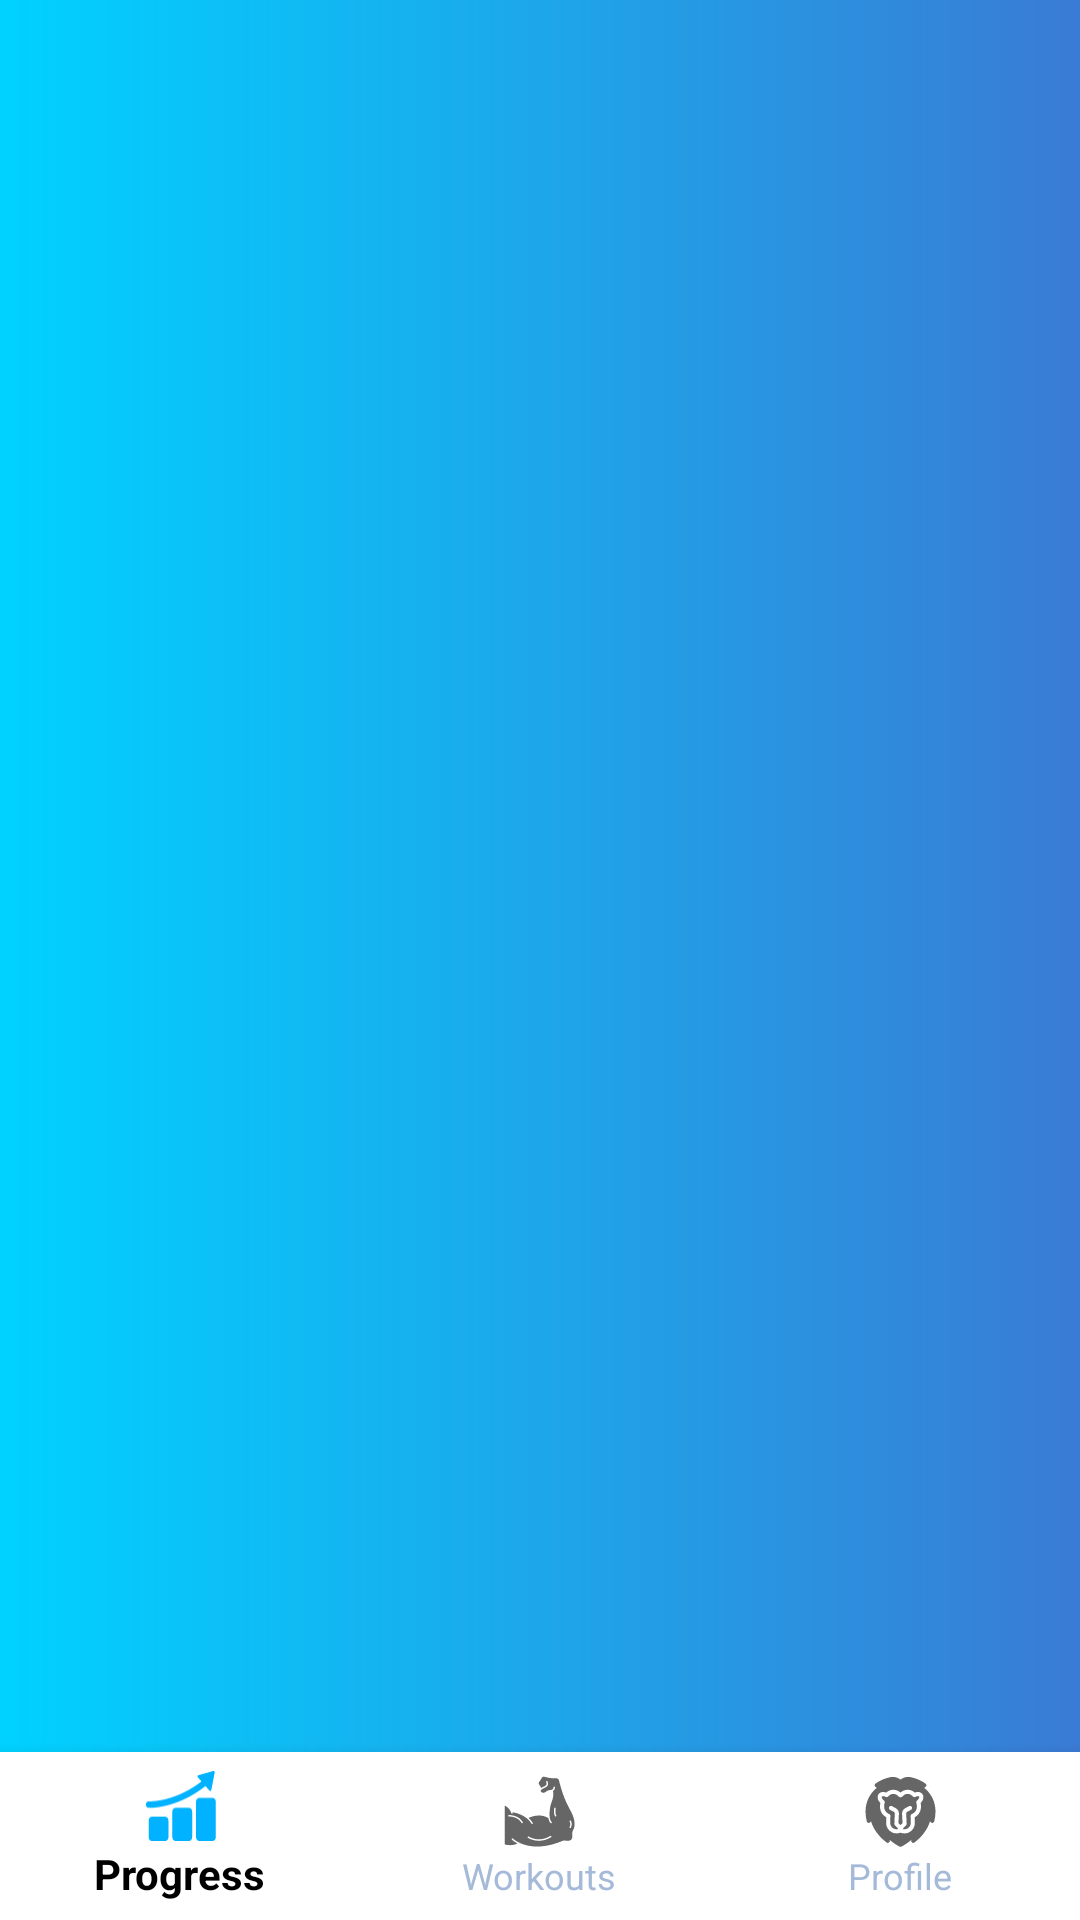

The Android layout XML behind this screen, and the referenced resources:
<!-- AndroidManifest.xml: application theme Theme.Fitnes -->
<!-- res/layout/activity_main.xml -->
<?xml version="1.0" encoding="utf-8"?>
<androidx.constraintlayout.widget.ConstraintLayout xmlns:android="http://schemas.android.com/apk/res/android"
    xmlns:app="http://schemas.android.com/apk/res-auto"
    android:layout_width="match_parent"
    android:layout_height="match_parent"
    >

    <FrameLayout
        android:id="@+id/flFragment"
        android:layout_width="match_parent"
        android:layout_height="0dp"
        app:layout_constraintTop_toTopOf="parent"
        app:layout_constraintStart_toStartOf="parent"
        app:layout_constraintEnd_toEndOf="parent"
        app:layout_constraintBottom_toTopOf="@+id/bottom_divider"
        >
        <androidx.fragment.app.FragmentContainerView
            android:id="@+id/navHostFragment"
            android:layout_width="match_parent"
            android:layout_height="match_parent"
            android:name="androidx.navigation.fragment.NavHostFragment"
            app:defaultNavHost="true"
            app:navGraph="@navigation/main_nav_graph"/>
    </FrameLayout>

    <View
        app:layout_constraintBottom_toTopOf="@id/bottomNavigationView"
        android:id="@+id/bottom_divider"
        android:background="@drawable/layout_background_gradient_blue"
        android:layout_width="match_parent"
        android:layout_height="@dimen/_2sdp"/>


    <com.google.android.material.bottomnavigation.BottomNavigationView
        android:id="@+id/bottomNavigationView"
        app:menu="@menu/bottom_navigation_menu"
        android:layout_width="match_parent"
        android:textAllCaps="true"
        android:layout_height="56dp"
        app:itemBackground="@color/white"

        app:itemTextColor="@drawable/bottom_nav_text_selector"
        app:layout_constraintBottom_toBottomOf="parent"
        app:layout_constraintEnd_toEndOf="parent"
        app:layout_constraintHorizontal_bias="0.5"
        app:layout_constraintStart_toStartOf="parent"
        />

    <androidx.constraintlayout.widget.Group
        android:id="@+id/appBarGroup"
        android:layout_width="wrap_content"
        android:layout_height="wrap_content"
        app:constraint_referenced_ids="bottomNavigationView,bottom_divider"/>
</androidx.constraintlayout.widget.ConstraintLayout>
<!-- resources referenced by this layout -->
<resources>
  <color name="white">#FFFFFFFF</color>
  <!-- drawable bottom_nav_text_selector (drawable) -->
  <?xml version="1.0" encoding="utf-8"?>
  <selector xmlns:android="http://schemas.android.com/apk/res/android">
      <item android:state_checked="true" android:color="@color/black" />
      <item android:state_checked="false" android:color="@color/bottom_navbar_icon_gray" />
  </selector>
  <!-- drawable layout_background_gradient_blue (drawable) -->
  <?xml version="1.0" encoding="utf-8"?>
  <shape xmlns:android="http://schemas.android.com/apk/res/android"
      android:shape="rectangle">
  
      <gradient
          android:angle="0"
          android:startColor="#00D2FF"
          android:endColor="#3A7BD5"/>
  </shape>
  <style name="Theme.Fitnes" parent="Theme.AppCompat.DayNight.NoActionBar">
          <item name="android:forceDarkAllowed" tools:targetApi="q">false</item>
          
          <item name="colorPrimary">@color/text_blue</item>
          <item name="colorPrimaryVariant">@color/text_blue</item>
          <item name="colorOnPrimary">@color/main_background_gray</item>
          
          <item name="colorSecondary">@color/text_blue</item>
          <item name="colorSecondaryVariant">@color/text_blue</item>
          <item name="colorOnSecondary">@color/main_background_gray</item>
  
          <item name="android:windowBackground">@drawable/layout_background_gradient_blue</item>
          <item name="toolbarStyle">@style/Widget.Toolbar</item>
          <item name="android:statusBarColor">#00000000</item>
      </style>
  <color name="black">#FF000000</color>
  <color name="bottom_navbar_icon_gray">#A4BAD8</color>
  <color name="text_blue">#00B2FF</color>
  <color name="main_background_gray">#E5E5E5</color>
  <style name="Widget.Toolbar" parent="@style/Widget.AppCompat.Toolbar">
          <item name="contentInsetStart">0dp</item>
          <item name="android:background">@drawable/layout_background_gradient_blue</item>
      </style>
</resources>
